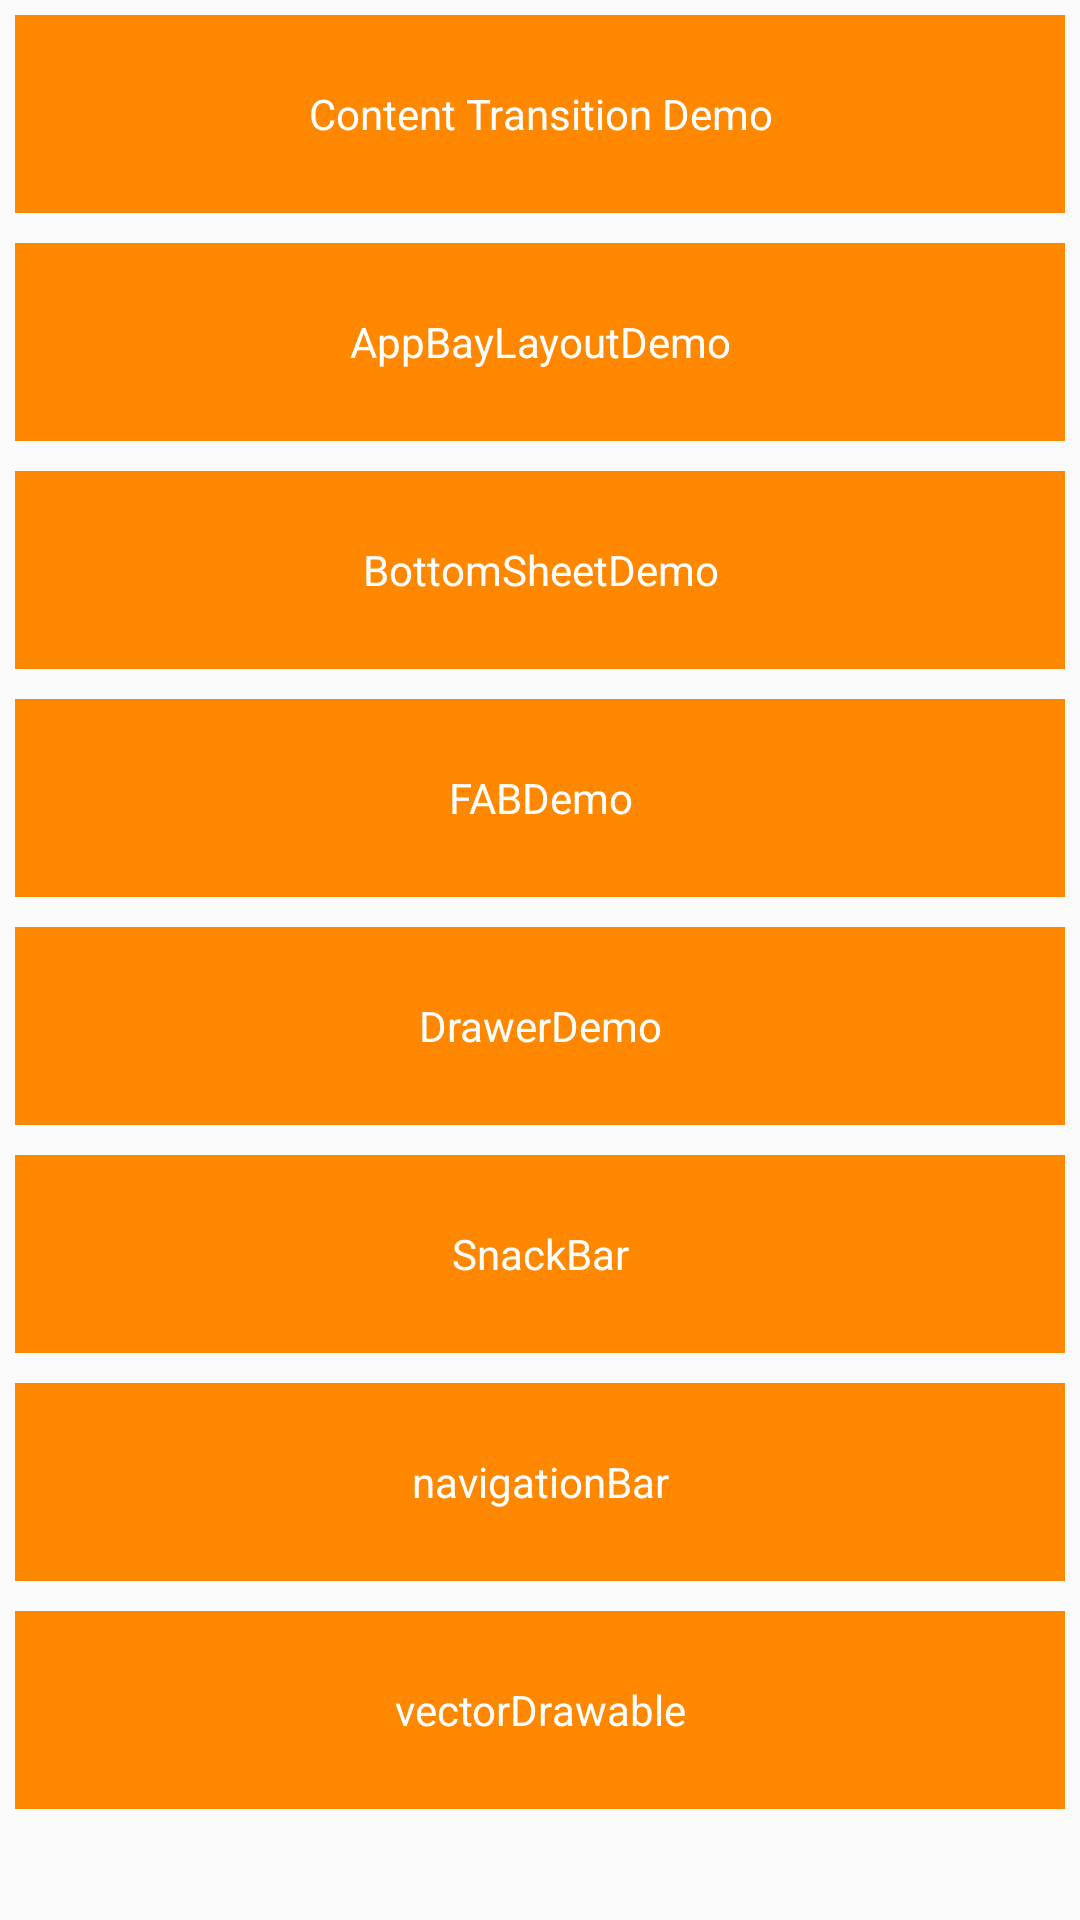

Write the Android layout XML for this screen, with the resource values it uses.
<!-- AndroidManifest.xml: application theme AppTheme -->
<!-- res/layout/activity_main.xml -->
<?xml version="1.0" encoding="utf-8"?>
<LinearLayout xmlns:android="http://schemas.android.com/apk/res/android"
    xmlns:tools="http://schemas.android.com/tools"
    android:layout_width="match_parent"
    android:layout_height="match_parent"
    android:orientation="vertical"
    tools:context="com.demo.lizejun.repotransition.MainActivity">
    <TextView
        android:text="Content Transition Demo"
        android:layout_width="match_parent"
        android:layout_height="66dp"
        android:gravity="center"
        android:layout_margin="5dp"
        android:textColor="@android:color/white"
        android:background="@android:color/holo_orange_dark"
        android:onClick="startContentTransitionDemo"/>
    <TextView
        android:text="AppBayLayoutDemo"
        android:layout_width="match_parent"
        android:layout_height="66dp"
        android:gravity="center"
        android:layout_margin="5dp"
        android:textColor="@android:color/white"
        android:background="@android:color/holo_orange_dark"
        android:onClick="startAppBarLayoutDemo"/>
    <TextView
        android:text="BottomSheetDemo"
        android:layout_width="match_parent"
        android:layout_height="66dp"
        android:gravity="center"
        android:layout_margin="5dp"
        android:textColor="@android:color/white"
        android:background="@android:color/holo_orange_dark"
        android:onClick="startBottomSheetDemo"/>
    <TextView
        android:text="FABDemo"
        android:layout_width="match_parent"
        android:layout_height="66dp"
        android:gravity="center"
        android:layout_margin="5dp"
        android:textColor="@android:color/white"
        android:background="@android:color/holo_orange_dark"
        android:onClick="startFABDemo"/>
    <TextView
        android:text="DrawerDemo"
        android:layout_width="match_parent"
        android:layout_height="66dp"
        android:gravity="center"
        android:layout_margin="5dp"
        android:textColor="@android:color/white"
        android:background="@android:color/holo_orange_dark"
        android:onClick="startDrawerDemo"/>
    <TextView
        android:text="SnackBar"
        android:layout_width="match_parent"
        android:layout_height="66dp"
        android:gravity="center"
        android:layout_margin="5dp"
        android:textColor="@android:color/white"
        android:background="@android:color/holo_orange_dark"
        android:onClick="startSnackBarDemo"/>
    <TextView
        android:text="navigationBar"
        android:layout_width="match_parent"
        android:layout_height="66dp"
        android:gravity="center"
        android:layout_margin="5dp"
        android:textColor="@android:color/white"
        android:background="@android:color/holo_orange_dark"
        android:onClick="startNavigationBar"/>
    <TextView
        android:text="vectorDrawable"
        android:layout_width="match_parent"
        android:layout_height="66dp"
        android:gravity="center"
        android:layout_margin="5dp"
        android:textColor="@android:color/white"
        android:background="@android:color/holo_orange_dark"
        android:onClick="vectorDrawable"/>
</LinearLayout>
<!-- resources referenced by this layout -->
<resources>
  <style name="AppTheme" parent="Theme.AppCompat.Light.NoActionBar">
          
          <item name="colorPrimary">@color/colorPrimary</item>
          
          <item name="colorPrimaryDark">@android:color/white</item>
          
          <item name="colorAccent">@android:color/holo_orange_dark</item>
          <item name="android:colorControlNormal">@android:color/darker_gray</item>
          <item name="android:textColorHint">@android:color/darker_gray</item>
      </style>
  <!-- not gathered from this repository: default colours our renderer supplied (Android Studio template values) -->
  <color name="colorPrimary">#FF6200EE</color>
</resources>
